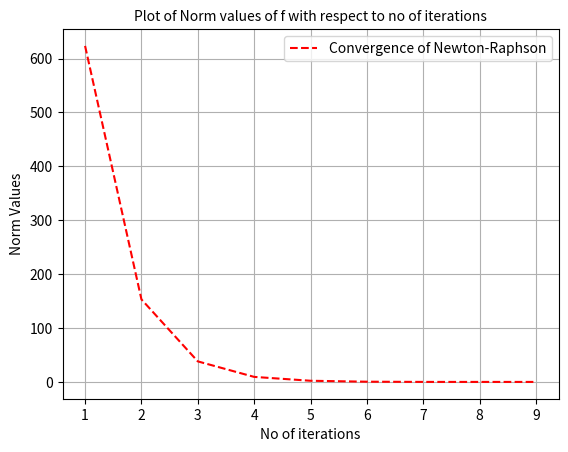

Write the Python code that produced this figure.
import numpy as np
from numpy import cos, sin, pi, exp
import matplotlib.pyplot as plt 

def Newton_system(F, J, x, eps):
  
    F_value = F(x)
    F_norm = np.linalg.norm(F_value, ord=2)  # l2 norm of vector
    norm_values=[]
    counter=[]
    iteration_counter = 0
    while abs(F_norm) > eps:
        delta = np.linalg.solve(J(x), -F_value)
        x = x + delta
        F_value = F(x)
        F_norm = np.linalg.norm(F_value, ord=2)
        norm_values.append(F_norm)
        iteration_counter += 1
        counter.append(iteration_counter)
    print("The solution vector is:",x)    
    fig,ax=plt.subplots()
    ax.plot(counter,norm_values,"r--",label="Convergence of Newton-Raphson")
    ax.set_xlabel("No of iterations")
    ax.set_ylabel("Norm Values")
    ax.set_title("Plot of Norm values of f with respect to no of iterations",fontsize=10)
    ax.grid()
    ax.legend()
    
    plt.show()
 
def F(x):
        return np.array(
            [3*x[0]-cos(x[1]*x[2])-3/2,
                4*x[0]**2 -625*x[1]**2 + 2*x[2]-1, 20*x[2]+exp(-x[0]*x[1]) +9 ])

def J(x):
        return np.array(
            [[3,x[2]*sin(x[1]*x[2]),x[1]*sin(x[1]*x[2])],
             [8*x[0],-1250*x[1],2],[-x[1]*exp(-x[1]*x[0]),-x[0]*exp(-x[1]*x[0]),20]])

Newton_system(F, J, x=np.array([1,2,3]), eps=0.000001)

